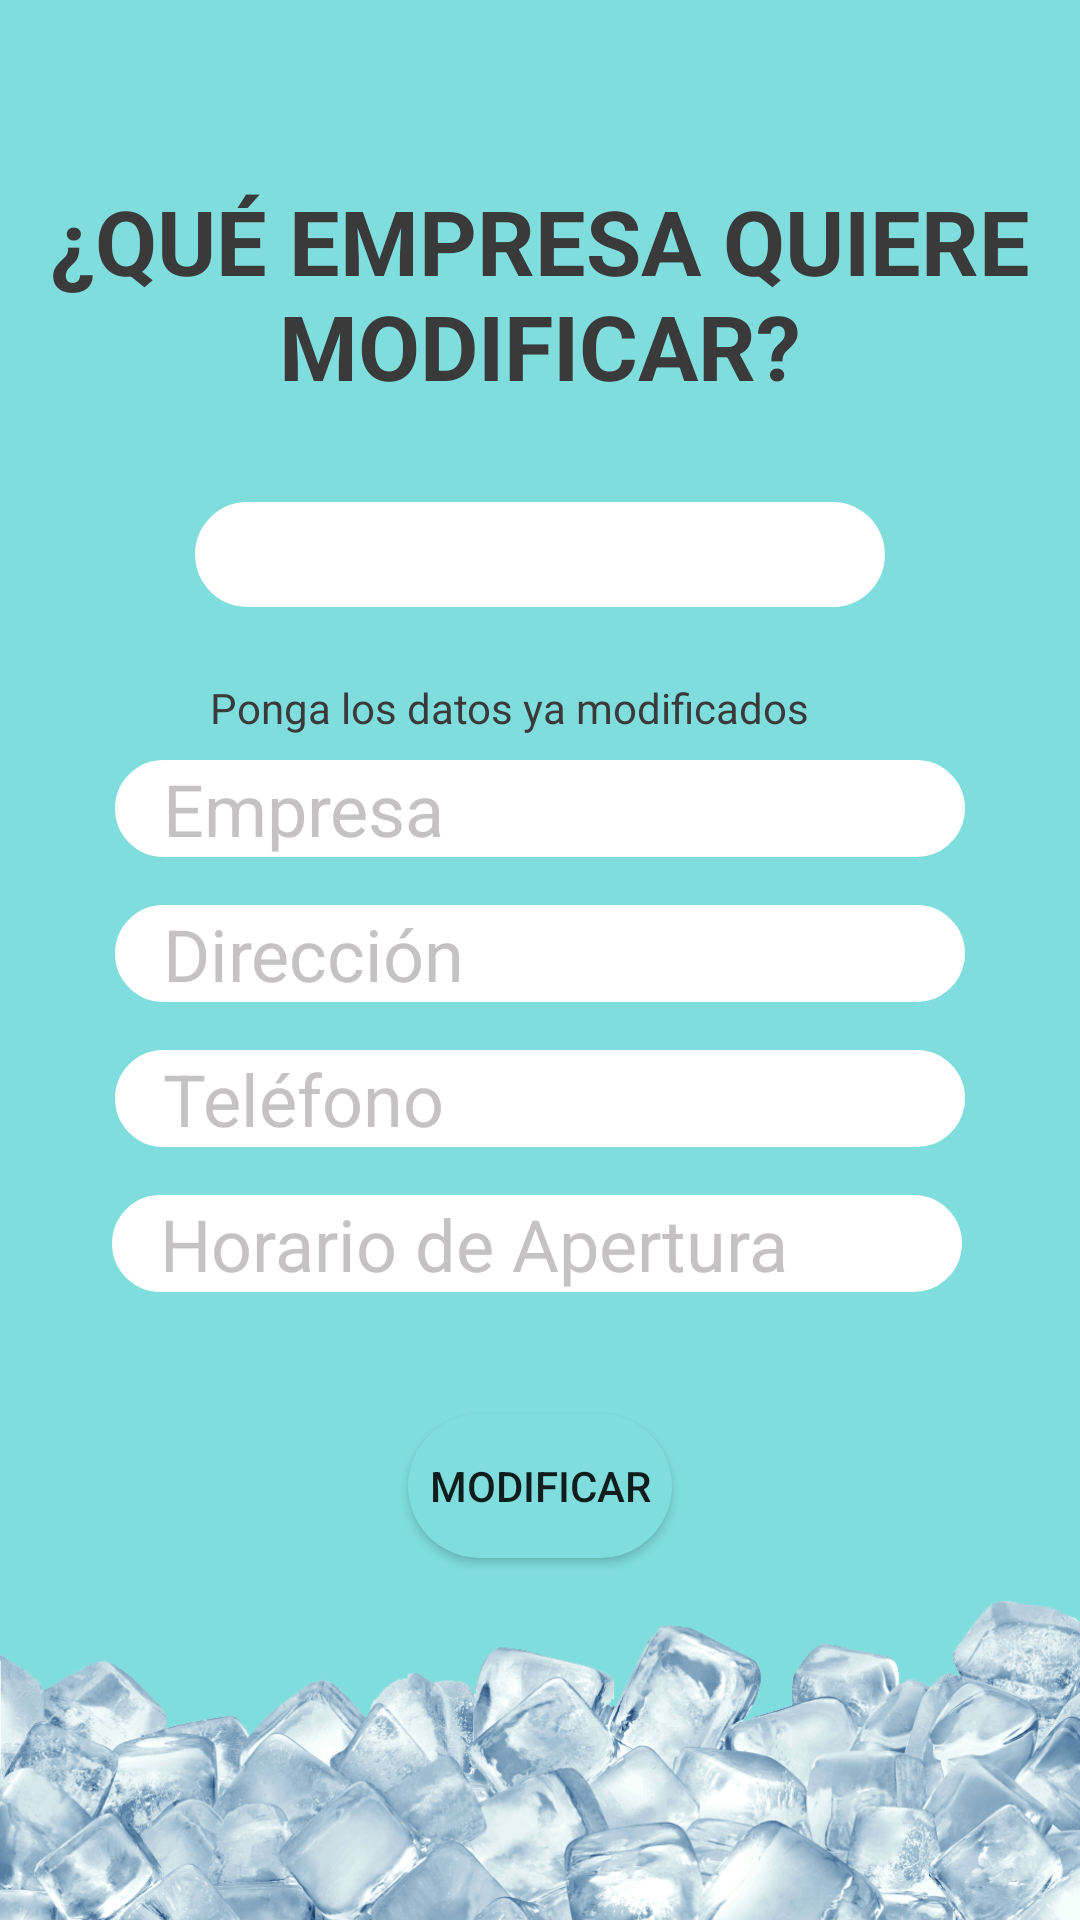

Reconstruct the res/layout file that produces this screen, plus the resources it refers to.
<!-- AndroidManifest.xml: application theme Theme.AppCompat.DayNight.NoActionBar -->
<!-- res/layout/fragment_update_contact.xml -->
<?xml version="1.0" encoding="utf-8"?>
<androidx.constraintlayout.widget.ConstraintLayout xmlns:android="http://schemas.android.com/apk/res/android"
    xmlns:app="http://schemas.android.com/apk/res-auto"
    xmlns:tools="http://schemas.android.com/tools"
    android:id="@+id/LayUpdate"
    android:layout_width="match_parent"
    android:layout_height="match_parent"
    android:background="@color/cake_blue"
    tools:context=".Fragments.UpdateContact">

    <TextView
        android:id="@+id/tvUpdate"
        android:layout_width="wrap_content"
        android:layout_height="wrap_content"
        android:layout_marginTop="60dp"
        android:text="@string/tvModificar"
        android:textAlignment="center"
        android:textColor="@color/dark_gray"
        android:textSize="30dp"
        android:textStyle="bold"
        app:layout_constraintEnd_toEndOf="parent"
        app:layout_constraintStart_toStartOf="parent"
        app:layout_constraintTop_toTopOf="parent" />

    <EditText
        android:id="@+id/etNameUpdate"
        android:layout_width="wrap_content"
        android:layout_height="wrap_content"
        android:layout_marginTop="8dp"
        android:background="@drawable/fondo_ingreso_datos"
        android:ems="10"
        android:hint="@string/etName"
        android:inputType="textPersonName"
        android:paddingStart="16dp"
        android:textColor="@color/dark_gray"
        android:textColorHint="@color/gray"
        android:textSize="24sp"
        app:layout_constraintEnd_toEndOf="parent"
        app:layout_constraintStart_toStartOf="parent"
        app:layout_constraintTop_toBottomOf="@+id/textView2" />

    <EditText
        android:id="@+id/etAddressUpdate"
        android:layout_width="wrap_content"
        android:layout_height="wrap_content"
        android:layout_marginTop="16dp"
        android:background="@drawable/fondo_ingreso_datos"
        android:ems="10"
        android:hint="@string/etaddress"
        android:inputType="textPersonName"
        android:paddingStart="16dp"
        android:textColor="@color/dark_gray"
        android:textColorHint="@color/gray"
        android:textSize="24sp"
        app:layout_constraintEnd_toEndOf="parent"
        app:layout_constraintStart_toStartOf="parent"
        app:layout_constraintTop_toBottomOf="@+id/etNameUpdate" />

    <EditText
        android:id="@+id/etPhoneUpdate"
        android:layout_width="wrap_content"
        android:layout_height="wrap_content"
        android:layout_marginTop="16dp"
        android:background="@drawable/fondo_ingreso_datos"
        android:ems="10"
        android:hint="@string/etPhone"
        android:inputType="phone"
        android:paddingStart="16dp"
        android:textColor="@color/dark_gray"
        android:textColorHint="@color/gray"
        android:textSize="24sp"
        app:layout_constraintEnd_toEndOf="parent"
        app:layout_constraintStart_toStartOf="parent"
        app:layout_constraintTop_toBottomOf="@+id/etAddressUpdate" />

    <EditText
        android:id="@+id/etOpeningUpdate"
        android:layout_width="wrap_content"
        android:layout_height="wrap_content"
        android:layout_marginTop="16dp"
        android:background="@drawable/fondo_ingreso_datos"
        android:ems="10"
        android:hint="@string/etOpening"
        android:inputType="phone"
        android:paddingStart="16dp"
        android:textColor="@color/dark_gray"
        android:textColorHint="@color/gray"
        android:textSize="24sp"
        app:layout_constraintEnd_toEndOf="parent"
        app:layout_constraintHorizontal_bias="0.488"
        app:layout_constraintStart_toStartOf="parent"
        app:layout_constraintTop_toBottomOf="@+id/etPhoneUpdate" />

    <Button
        android:id="@+id/btnUpdate"
        android:layout_width="wrap_content"
        android:layout_height="wrap_content"
        android:layout_marginBottom="80dp"
        android:background="@drawable/fondo_ingreso_datos"
        android:backgroundTint="@color/cake_blue"
        android:text="@string/btnModificar"
        android:theme="@style/Theme.QuerySQL.INSERT"
        app:layout_constraintBottom_toBottomOf="parent"
        app:layout_constraintEnd_toEndOf="parent"
        app:layout_constraintStart_toStartOf="parent"
        app:layout_constraintTop_toBottomOf="@+id/etOpeningUpdate" />

    <ImageView
        android:id="@+id/imageView4"
        android:layout_width="wrap_content"
        android:layout_height="wrap_content"
        android:layout_marginBottom="8dp"
        android:src="@drawable/base_hielo_"
        app:layout_constraintBottom_toBottomOf="parent"
        app:layout_constraintEnd_toEndOf="parent"
        app:layout_constraintStart_toStartOf="parent"
        app:layout_constraintTop_toBottomOf="@+id/btnUpdate" />

    <Spinner
        android:id="@+id/spinnerUpdate"
        android:layout_width="0dp"
        android:layout_height="35dp"
        android:layout_marginStart="65dp"
        android:layout_marginTop="32dp"
        android:layout_marginEnd="65dp"
        android:background="@drawable/fondo_ingreso_datos"
        android:dropDownWidth="wrap_content"
        android:paddingStart="16dp"
        android:textColor="@color/dark_gray"
        android:textColorHint="@color/gray"
        android:textSize="24sp"
        app:layout_constraintEnd_toEndOf="parent"
        app:layout_constraintStart_toStartOf="parent"
        app:layout_constraintTop_toBottomOf="@+id/tvUpdate" />

    <TextView
        android:id="@+id/textView2"
        android:layout_width="wrap_content"
        android:layout_height="wrap_content"
        android:layout_marginStart="70dp"
        android:layout_marginTop="24dp"
        android:text="@string/tvDatosUpdate"
        android:textColor="@color/dark_gray"
        app:layout_constraintStart_toStartOf="parent"
        app:layout_constraintTop_toBottomOf="@+id/spinnerUpdate" />

</androidx.constraintlayout.widget.ConstraintLayout>
<!-- resources referenced by this layout -->
<resources>
  <color name="cake_blue">#7FDEDD</color>
  <color name="dark_gray">#3A3A3A</color>
  <color name="gray">#B2AAA8A8</color>
  <!-- drawable base_hielo_: png bitmap (drawable-v24, 278698 bytes) -->
  <!-- drawable fondo_ingreso_datos (drawable-v24) -->
  <?xml version="1.0" encoding="utf-8"?>
  <shape xmlns:android="http://schemas.android.com/apk/res/android"
      android:shape="rectangle">
  
      <solid android:color="@color/white"/>
      <corners android:radius="100dp"/>
      <stroke android:color="@color/white"
          android:width="2.5dp"
          android:dashWidth="30dp"/>
  
  
  
  </shape>
  <string name="btnModificar">MODIFICAR</string>
  <string name="etName">Empresa</string>
  <string name="etOpening">Horario de Apertura</string>
  <string name="etPhone">Teléfono</string>
  <string name="etaddress">Dirección</string>
  <string name="tvDatosUpdate">Ponga los datos ya modificados</string>
  <string name="tvModificar">¿QUÉ EMPRESA QUIERE MODIFICAR?</string>
  <style name="Theme.QuerySQL.INSERT" parent="Theme.MaterialComponents.DayNight.DarkActionBar">
          
          <item name="colorPrimary">@color/cake_blue</item>
          <item name="colorPrimaryVariant">@color/cake_blue</item>
          <item name="colorOnPrimary">@color/white</item>
          
          <item name="colorSecondary">@color/cake_blue</item>
          <item name="colorSecondaryVariant">@color/cake_blue</item>
          <item name="colorOnSecondary">@color/black</item>
          
          <item name="android:statusBarColor" tools:targetApi="l">?attr/colorPrimaryVariant</item>
          
      </style>
  <color name="white">#FFFFFFFF</color>
  <color name="black">#FF000000</color>
</resources>
